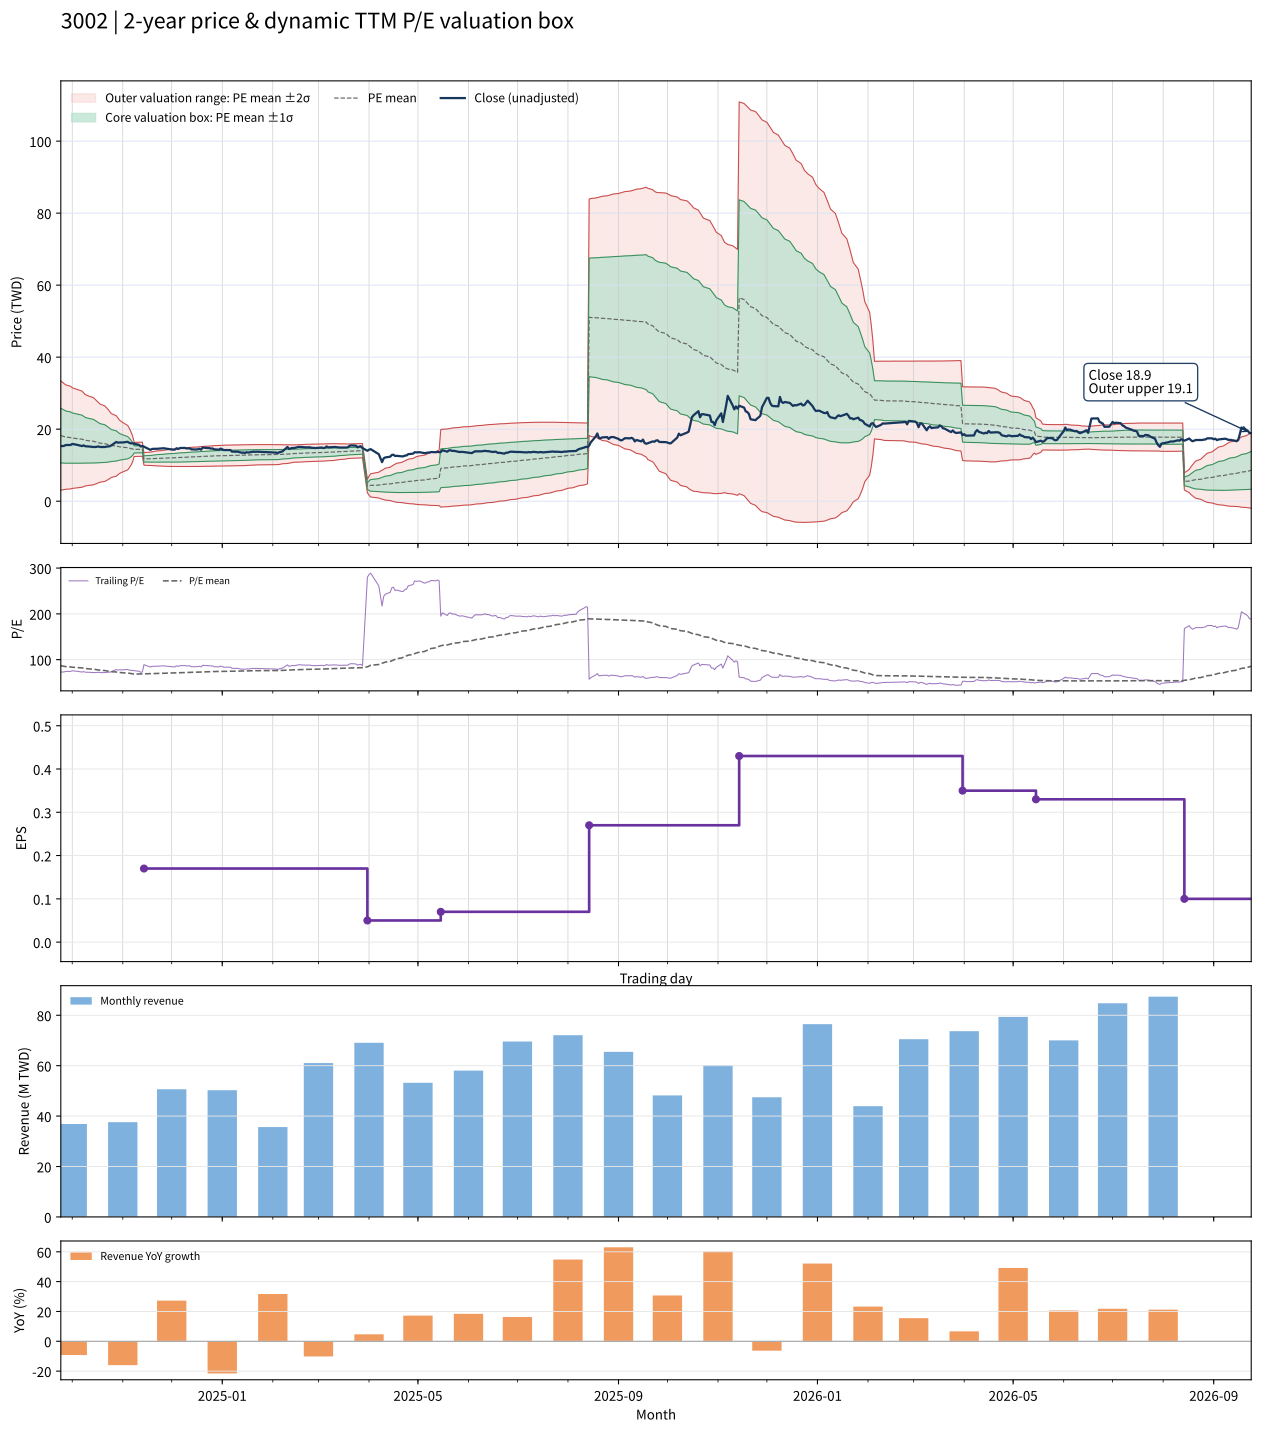

Data behind this chart, as committed beside it:
date, close, available_date, period_end, ttm_eps, pe, pe_mean, pe_std, price_m2, price_m1, price_mean, price_p1, price_p2, forward_eps, forward_pe, forward_pe_mean, forward_pe_std, forward_price_m2, forward_price_m1, forward_price_mean, forward_price_p1, forward_price_p2
2024-09-24, 15.3, 2024-08-14, 2024-06-30, 0.21, 72.86, 86.77, 36.11, 3.056, 10.64, 18.22, 25.8, 33.39, , , , , , , , , 
2024-09-25, 15.3, 2024-08-14, 2024-06-30, 0.21, 72.86, 86.07, 35.55, 3.143, 10.61, 18.07, 25.54, 33.01, , , , , , , , , 
2024-09-26, 15.35, 2024-08-14, 2024-06-30, 0.21, 73.1, 85.41, 35.04, 3.219, 10.58, 17.94, 25.29, 32.65, , , , , , , , , 
2024-09-27, 15.6, 2024-08-14, 2024-06-30, 0.21, 74.29, 84.77, 34.54, 3.296, 10.55, 17.8, 25.05, 32.31, , , , , , , , , 
2024-09-30, 15.6, 2024-08-14, 2024-06-30, 0.21, 74.29, 84.09, 33.92, 3.412, 10.54, 17.66, 24.78, 31.91, , , , , , , , , 
2024-10-01, 15.9, 2024-08-14, 2024-06-30, 0.21, 75.71, 83.43, 33.29, 3.539, 10.53, 17.52, 24.51, 31.5, , , , , , , , , 
2024-10-04, 15.65, 2024-08-14, 2024-06-30, 0.21, 74.52, 82.71, 32.54, 3.703, 10.54, 17.37, 24.2, 31.04, , , , , , , , , 
2024-10-07, 15.3, 2024-08-14, 2024-06-30, 0.21, 72.86, 82, 31.78, 3.87, 10.54, 17.22, 23.89, 30.57, , , , , , , , , 
2024-10-08, 15.5, 2024-08-14, 2024-06-30, 0.21, 73.81, 81.27, 30.96, 4.065, 10.57, 17.07, 23.57, 30.07, , , , , , , , , 
2024-10-09, 15.25, 2024-08-14, 2024-06-30, 0.21, 72.62, 80.59, 30.21, 4.233, 10.58, 16.92, 23.27, 29.61, , , , , , , , , 
2024-10-11, 15.2, 2024-08-14, 2024-06-30, 0.21, 72.38, 79.95, 29.57, 4.371, 10.58, 16.79, 23, 29.21, , , , , , , , , 
2024-10-14, 15.05, 2024-08-14, 2024-06-30, 0.21, 71.67, 79.29, 28.85, 4.536, 10.59, 16.65, 22.71, 28.77, , , , , , , , , 
2024-10-15, 15.05, 2024-08-14, 2024-06-30, 0.21, 71.67, 78.63, 28.08, 4.719, 10.62, 16.51, 22.41, 28.3, , , , , , , , , 
2024-10-16, 15.1, 2024-08-14, 2024-06-30, 0.21, 71.9, 77.99, 27.35, 4.893, 10.64, 16.38, 22.12, 27.86, , , , , , , , , 
2024-10-17, 15.2, 2024-08-14, 2024-06-30, 0.21, 72.38, 77.38, 26.63, 5.064, 10.66, 16.25, 21.84, 27.44, , , , , , , , , 
2024-10-18, 15.05, 2024-08-14, 2024-06-30, 0.21, 71.67, 76.75, 25.85, 5.263, 10.69, 16.12, 21.55, 26.97, , , , , , , , , 
2024-10-21, 15.05, 2024-08-14, 2024-06-30, 0.21, 71.67, 76.1, 24.95, 5.5, 10.74, 15.98, 21.22, 26.46, , , , , , , , , 
2024-10-22, 15.15, 2024-08-14, 2024-06-30, 0.21, 72.14, 75.47, 24.09, 5.733, 10.79, 15.85, 20.91, 25.97, , , , , , , , , 
2024-10-23, 15.2, 2024-08-14, 2024-06-30, 0.21, 72.38, 74.85, 23.17, 5.987, 10.85, 15.72, 20.58, 25.45, , , , , , , , , 
2024-10-24, 15.25, 2024-08-14, 2024-06-30, 0.21, 72.62, 74.22, 22.14, 6.285, 10.94, 15.59, 20.24, 24.89, , , , , , , , , 
2024-10-25, 15.5, 2024-08-14, 2024-06-30, 0.21, 73.81, 73.6, 21.09, 6.599, 11.03, 15.46, 19.89, 24.31, , , , , , , , , 
2024-10-28, 16.45, 2024-08-14, 2024-06-30, 0.21, 78.33, 73.03, 19.98, 6.943, 11.14, 15.34, 19.53, 23.73, , , , , , , , , 
2024-10-29, 16.25, 2024-08-14, 2024-06-30, 0.21, 77.38, 72.47, 18.86, 7.297, 11.26, 15.22, 19.18, 23.14, , , , , , , , , 
2024-10-30, 16.3, 2024-08-14, 2024-06-30, 0.21, 77.62, 71.9, 17.63, 7.695, 11.4, 15.1, 18.8, 22.5, , , , , , , , , 
2024-11-01, 16.3, 2024-08-14, 2024-06-30, 0.21, 77.62, 71.34, 16.32, 8.126, 11.55, 14.98, 18.41, 21.84, , , , , , , , , 
2024-11-04, 16.5, 2024-08-14, 2024-06-30, 0.21, 78.57, 70.76, 14.71, 8.68, 11.77, 14.86, 17.95, 21.04, , , , , , , , , 
2024-11-05, 16.2, 2024-08-14, 2024-06-30, 0.21, 77.14, 70.2, 13.07, 9.252, 12, 14.74, 17.49, 20.23, , , , , , , , , 
2024-11-06, 16.05, 2024-08-14, 2024-06-30, 0.21, 76.43, 69.62, 11.07, 9.971, 12.3, 14.62, 16.94, 19.27, , , , , , , , , 
2024-11-07, 16.1, 2024-08-14, 2024-06-30, 0.21, 76.67, 69.05, 8.616, 10.88, 12.69, 14.5, 16.31, 18.12, , , , , , , , , 
2024-11-08, 15.95, 2024-08-14, 2024-06-30, 0.21, 75.95, 68.45, 4.678, 12.41, 13.39, 14.37, 15.36, 16.34, , , , , , , , , 
2024-11-11, 15.65, 2024-08-14, 2024-06-30, 0.21, 74.52, 68.54, 4.687, 12.42, 13.41, 14.39, 15.38, 16.36, , , , , , , , , 
2024-11-12, 15.2, 2024-08-14, 2024-06-30, 0.21, 72.38, 68.61, 4.683, 12.44, 13.42, 14.41, 15.39, 16.37, , , , , , , , , 
2024-11-13, 15.3, 2024-08-14, 2024-06-30, 0.21, 72.86, 68.69, 4.671, 12.46, 13.44, 14.42, 15.41, 16.39, , , , , , , , , 
2024-11-14, 15.15, 2024-11-14, 2024-09-30, 0.17, 89.12, 68.9, 5.008, 10.01, 10.86, 11.71, 12.56, 13.42, , , , , , , , , 
2024-11-15, 14.9, 2024-11-14, 2024-09-30, 0.17, 87.65, 69.09, 5.275, 9.952, 10.85, 11.75, 12.64, 13.54, , , , , , , , , 
2024-11-18, 14.25, 2024-11-14, 2024-09-30, 0.17, 83.82, 69.25, 5.431, 9.926, 10.85, 11.77, 12.7, 13.62, , , , , , , , , 
2024-11-19, 14.5, 2024-11-14, 2024-09-30, 0.17, 85.29, 69.42, 5.609, 9.894, 10.85, 11.8, 12.75, 13.71, , , , , , , , , 
2024-11-20, 14.55, 2024-11-14, 2024-09-30, 0.17, 85.59, 69.59, 5.789, 9.861, 10.85, 11.83, 12.81, 13.8, , , , , , , , , 
2024-11-21, 14.55, 2024-11-14, 2024-09-30, 0.17, 85.59, 69.74, 5.967, 9.826, 10.84, 11.86, 12.87, 13.88, , , , , , , , , 
2024-11-22, 14.55, 2024-11-14, 2024-09-30, 0.17, 85.59, 69.89, 6.134, 9.796, 10.84, 11.88, 12.92, 13.97, , , , , , , , , 
2024-11-25, 14.65, 2024-11-14, 2024-09-30, 0.17, 86.18, 70.02, 6.311, 9.758, 10.83, 11.9, 12.98, 14.05, , , , , , , , , 
2024-11-26, 14.7, 2024-11-14, 2024-09-30, 0.17, 86.47, 70.17, 6.485, 9.724, 10.83, 11.93, 13.03, 14.13, , , , , , , , , 
2024-11-27, 14.65, 2024-11-14, 2024-09-30, 0.17, 86.18, 70.33, 6.644, 9.696, 10.83, 11.96, 13.08, 14.21, , , , , , , , , 
2024-11-28, 14.55, 2024-11-14, 2024-09-30, 0.17, 85.59, 70.46, 6.787, 9.671, 10.83, 11.98, 13.13, 14.29, , , , , , , , , 
2024-11-29, 14.5, 2024-11-14, 2024-09-30, 0.17, 85.29, 70.61, 6.917, 9.651, 10.83, 12, 13.18, 14.35, , , , , , , , , 
2024-12-02, 14.3, 2024-11-14, 2024-09-30, 0.17, 84.12, 70.75, 7.017, 9.642, 10.83, 12.03, 13.22, 14.41, , , , , , , , , 
2024-12-03, 14.35, 2024-11-14, 2024-09-30, 0.17, 84.41, 70.9, 7.114, 9.635, 10.84, 12.05, 13.26, 14.47, , , , , , , , , 
2024-12-04, 14.7, 2024-11-14, 2024-09-30, 0.17, 86.47, 71.07, 7.244, 9.618, 10.85, 12.08, 13.31, 14.54, , , , , , , , , 
2024-12-05, 14.5, 2024-11-14, 2024-09-30, 0.17, 85.29, 71.24, 7.336, 9.616, 10.86, 12.11, 13.36, 14.6, , , , , , , , , 
2024-12-06, 14.75, 2024-11-14, 2024-09-30, 0.17, 86.76, 71.42, 7.448, 9.609, 10.88, 12.14, 13.41, 14.67, , , , , , , , , 
2024-12-09, 14.8, 2024-11-14, 2024-09-30, 0.17, 87.06, 71.61, 7.554, 9.605, 10.89, 12.17, 13.46, 14.74, , , , , , , , , 
2024-12-10, 14.65, 2024-11-14, 2024-09-30, 0.17, 86.18, 71.79, 7.639, 9.607, 10.91, 12.2, 13.5, 14.8, , , , , , , , , 
2024-12-11, 14.65, 2024-11-14, 2024-09-30, 0.17, 86.18, 71.97, 7.723, 9.609, 10.92, 12.23, 13.55, 14.86, , , , , , , , , 
2024-12-12, 14.7, 2024-11-14, 2024-09-30, 0.17, 86.47, 72.16, 7.802, 9.614, 10.94, 12.27, 13.59, 14.92, , , , , , , , , 
2024-12-13, 14.4, 2024-11-14, 2024-09-30, 0.17, 84.71, 72.33, 7.852, 9.626, 10.96, 12.3, 13.63, 14.96, , , , , , , , , 
2024-12-16, 14.35, 2024-11-14, 2024-09-30, 0.17, 84.41, 72.48, 7.904, 9.634, 10.98, 12.32, 13.67, 15.01, , , , , , , , , 
2024-12-17, 14.4, 2024-11-14, 2024-09-30, 0.17, 84.71, 72.64, 7.96, 9.642, 11, 12.35, 13.7, 15.05, , , , , , , , , 
2024-12-18, 14.55, 2024-11-14, 2024-09-30, 0.17, 85.59, 72.81, 8.019, 9.65, 11.01, 12.38, 13.74, 15.1, , , , , , , , , 
2024-12-19, 14.3, 2024-11-14, 2024-09-30, 0.17, 84.12, 72.97, 8.051, 9.667, 11.04, 12.4, 13.77, 15.14, , , , , , , , , 
2024-12-20, 14.9, 2024-11-14, 2024-09-30, 0.17, 87.65, 73.16, 8.12, 9.677, 11.06, 12.44, 13.82, 15.2, , , , , , , , , 
... 427 more rows
